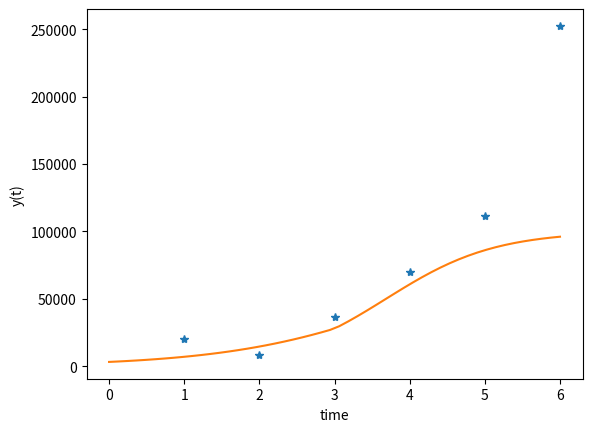

This figure's Python source:
# -*- coding: utf-8 -*-
"""
Created on Thu Jun 25 21:08:28 2020

[redacted]
"""
#my data

import numpy as np
from math import log
from scipy.integrate import odeint
import matplotlib.pyplot as plt

# function that returns dy/dt
def model(ym,t):
#    a = 0.9
    b = 100000
   
    if t <=3: 
       a = 0.85
    else:
       a =0.5
       
    dydt = log(2)/a *ym*(1-ym/b)
    return dydt

# initial condition
y0 = 3250


# time points
t = np.linspace(0,6)

# solve ODE
ym = odeint(model,y0,t)

# plot data
td = [1,2,3,4,5,6]
yd = [20000,8750,36250,70000,111250,252500]
plt.plot(td,yd,'*')

# plot results
plt.plot(t,ym)
plt.xlabel('time')
plt.ylabel('y(t)')
plt.show()